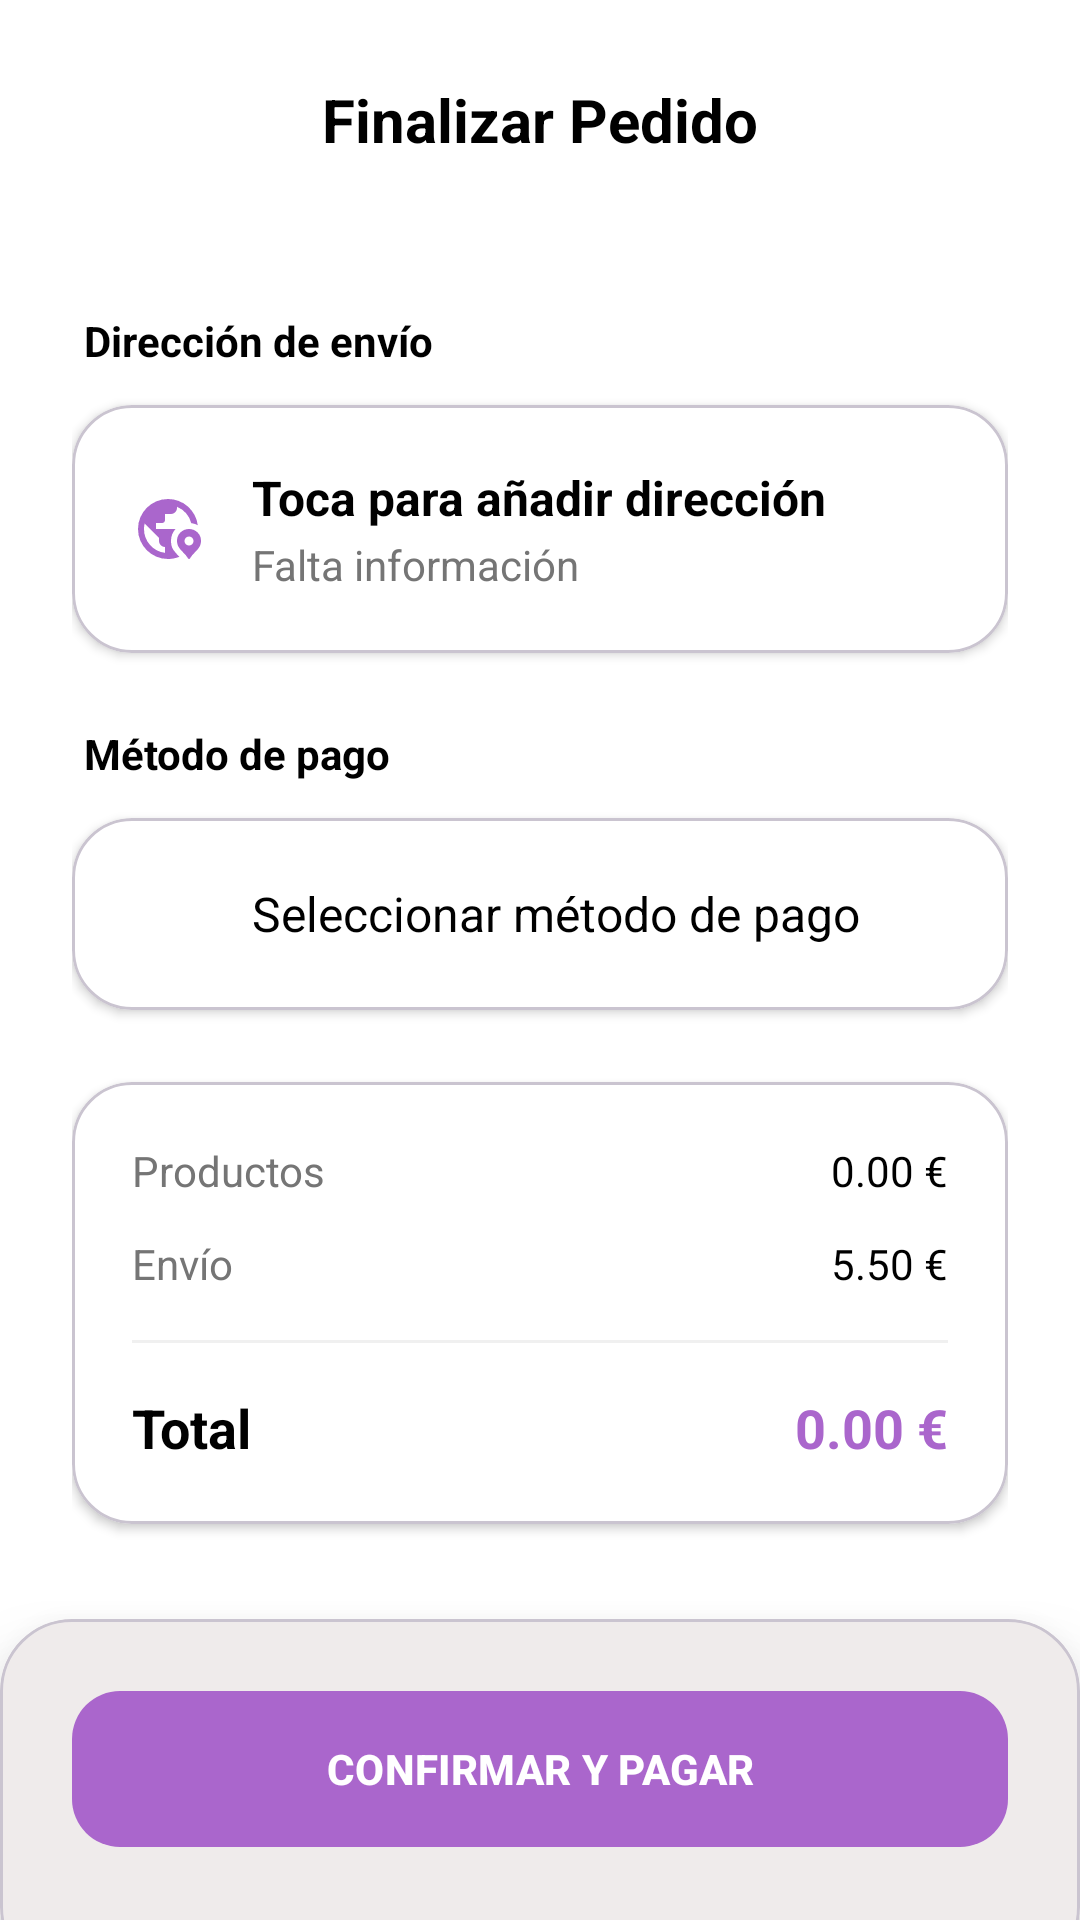

Produce the Android XML layout that renders to this screen, including the resource entries it uses.
<!-- AndroidManifest.xml: application theme Theme.ProyectoIntermodularTFG -->
<!-- res/layout/activity_pantalla_pago_compra.xml -->
<?xml version="1.0" encoding="utf-8"?>
<androidx.constraintlayout.widget.ConstraintLayout xmlns:android="http://schemas.android.com/apk/res/android"
    xmlns:app="http://schemas.android.com/apk/res-auto"
    xmlns:tools="http://schemas.android.com/tools"
    android:layout_width="match_parent"
    android:layout_height="match_parent"
    android:background="@color/white"
    android:fitsSystemWindows="true">

    <RelativeLayout
        android:id="@+id/toolbarPago"
        android:layout_width="0dp"
        android:layout_height="wrap_content"
        android:paddingHorizontal="16dp"
        android:paddingTop="16dp"
        android:paddingBottom="16dp"
        android:background="@color/white"
        app:layout_constraintTop_toTopOf="parent"
        app:layout_constraintStart_toStartOf="parent"
        app:layout_constraintEnd_toEndOf="parent">

        <ImageButton
            android:id="@+id/btnBackPago"
            android:layout_width="48dp"
            android:layout_height="48dp"
            android:layout_centerVertical="true"
            android:background="?attr/selectableItemBackgroundBorderless"
            android:src="@drawable/outline_arrow_back_ios_24"
            app:tint="@android:color/holo_purple" />

        <TextView
            android:layout_width="wrap_content"
            android:layout_height="wrap_content"
            android:layout_centerInParent="true"
            android:text="Finalizar Pedido"
            android:textSize="20sp"
            android:textStyle="bold"
            android:textColor="@color/black" />
    </RelativeLayout>

    <ScrollView
        android:layout_width="0dp"
        android:layout_height="0dp"
        android:fillViewport="true"
        app:layout_constraintTop_toBottomOf="@id/toolbarPago"
        app:layout_constraintBottom_toTopOf="@id/layoutConfirmarPago"
        app:layout_constraintStart_toStartOf="parent"
        app:layout_constraintEnd_toEndOf="parent">

        <LinearLayout
            android:layout_width="match_parent"
            android:layout_height="wrap_content"
            android:orientation="vertical"
            android:padding="24dp">

            <TextView
                android:layout_width="wrap_content"
                android:layout_height="wrap_content"
                android:text="Dirección de envío"
                android:textStyle="bold"
                android:textColor="@color/black"
                android:layout_marginStart="4dp"
                android:layout_marginBottom="12dp"/>

            <com.google.android.material.card.MaterialCardView
                android:id="@+id/cvDireccionEnvio"
                android:layout_width="match_parent"
                android:layout_height="wrap_content"
                app:cardCornerRadius="20dp"
                app:cardElevation="2dp"
                app:cardBackgroundColor="@color/white"
                android:layout_marginBottom="24dp"
                android:clickable="true"
                android:focusable="true"
                android:foreground="?attr/selectableItemBackground">

                <RelativeLayout
                    android:layout_width="match_parent"
                    android:layout_height="wrap_content"
                    android:padding="20dp">

                    <ImageView
                        android:id="@+id/icLocation"
                        android:layout_width="24dp"
                        android:layout_height="24dp"
                        android:layout_centerVertical="true"
                        android:src="@drawable/outline_globe_location_pin_24"
                        app:tint="@android:color/holo_purple" />

                    <LinearLayout
                        android:layout_width="wrap_content"
                        android:layout_height="wrap_content"
                        android:layout_toEndOf="@id/icLocation"
                        android:layout_marginStart="16dp"
                        android:layout_centerVertical="true"
                        android:orientation="vertical">

                        <TextView
                            android:id="@+id/tvNombreUsuarioEnvio"
                            android:layout_width="wrap_content"
                            android:layout_height="wrap_content"
                            android:text="Toca para añadir dirección"
                            android:textStyle="bold"
                            android:textColor="@color/black"
                            android:textSize="16sp"/>

                        <TextView
                            android:id="@+id/tvDetalleDireccion"
                            android:layout_width="wrap_content"
                            android:layout_height="wrap_content"
                            android:layout_marginTop="2dp"
                            android:text="Falta información"
                            android:textColor="#757575"
                            android:textSize="14sp"/>
                    </LinearLayout>

                </RelativeLayout>
            </com.google.android.material.card.MaterialCardView>

            <TextView
                android:layout_width="wrap_content"
                android:layout_height="wrap_content"
                android:text="Método de pago"
                android:textStyle="bold"
                android:textColor="@color/black"
                android:layout_marginStart="4dp"
                android:layout_marginBottom="12dp"/>

            <com.google.android.material.card.MaterialCardView
                android:id="@+id/cvMetodoPago"
                android:layout_width="match_parent"
                android:layout_height="wrap_content"
                app:cardCornerRadius="20dp"
                app:cardElevation="2dp"
                app:cardBackgroundColor="@color/white"
                android:layout_marginBottom="24dp"
                android:clickable="true"
                android:focusable="true"
                android:foreground="?attr/selectableItemBackground">

                <RelativeLayout
                    android:layout_width="match_parent"
                    android:layout_height="wrap_content"
                    android:padding="20dp">

                    <ImageView
                        android:id="@+id/icPago"
                        android:layout_width="24dp"
                        android:layout_height="24dp"
                        android:layout_centerVertical="true"
                        android:src="@drawable/outline_add_card_24"
                        app:tint="@android:color/holo_purple" />

                    <TextView
                        android:id="@+id/tvDetallePago"
                        android:layout_width="wrap_content"
                        android:layout_height="wrap_content"
                        android:layout_toEndOf="@id/icPago"
                        android:layout_marginStart="16dp"
                        android:layout_centerVertical="true"
                        android:text="Seleccionar método de pago"
                        android:textColor="@color/black"
                        android:textSize="16sp"/>

                </RelativeLayout>
            </com.google.android.material.card.MaterialCardView>

            <com.google.android.material.card.MaterialCardView
                android:layout_width="match_parent"
                android:layout_height="wrap_content"
                app:cardCornerRadius="20dp"
                app:cardElevation="2dp"
                app:cardBackgroundColor="@color/white">

                <LinearLayout
                    android:layout_width="match_parent"
                    android:layout_height="wrap_content"
                    android:orientation="vertical"
                    android:padding="20dp">

                    <RelativeLayout
                        android:layout_width="match_parent"
                        android:layout_height="wrap_content">
                        <TextView android:layout_width="wrap_content" android:layout_height="wrap_content" android:text="Productos" android:textColor="#757575" android:textSize="14sp"/>
                        <TextView android:id="@+id/tvSubtotal" android:layout_width="wrap_content" android:layout_height="wrap_content" android:layout_alignParentEnd="true" android:text="0.00 €" android:textColor="@color/black" android:textSize="14sp"/>
                    </RelativeLayout>

                    <RelativeLayout
                        android:layout_width="match_parent"
                        android:layout_height="wrap_content"
                        android:layout_marginTop="12dp">
                        <TextView android:layout_width="wrap_content" android:layout_height="wrap_content" android:text="Envío" android:textColor="#757575" android:textSize="14sp"/>
                        <TextView android:id="@+id/tvCostoEnvio" android:layout_width="wrap_content" android:layout_height="wrap_content" android:layout_alignParentEnd="true" android:text="5.50 €" android:textColor="@color/black" android:textSize="14sp"/>
                    </RelativeLayout>

                    <View android:layout_width="match_parent" android:layout_height="1dp" android:background="#F0F0F0" android:layout_marginVertical="16dp"/>

                    <RelativeLayout
                        android:layout_width="match_parent"
                        android:layout_height="wrap_content">
                        <TextView android:layout_width="wrap_content" android:layout_height="wrap_content" android:text="Total" android:textStyle="bold" android:textSize="18sp" android:textColor="@color/black"/>
                        <TextView android:id="@+id/tvTotalFinal" android:layout_width="wrap_content" android:layout_height="wrap_content" android:layout_alignParentEnd="true" android:text="0.00 €" android:textStyle="bold" android:textSize="18sp" android:textColor="@android:color/holo_purple"/>
                    </RelativeLayout>
                </LinearLayout>
            </com.google.android.material.card.MaterialCardView>

        </LinearLayout>
    </ScrollView>

    <com.google.android.material.card.MaterialCardView
        android:id="@+id/layoutConfirmarPago"
        android:layout_width="0dp"
        android:layout_height="wrap_content"
        app:cardElevation="16dp"
        app:cardCornerRadius="24dp"
        android:layout_marginBottom="-20dp"
        app:layout_constraintBottom_toBottomOf="parent"
        app:layout_constraintStart_toStartOf="parent"
        app:layout_constraintEnd_toEndOf="parent">

        <LinearLayout
            android:layout_width="match_parent"
            android:layout_height="wrap_content"
            android:paddingHorizontal="24dp"
            android:paddingTop="20dp"
            android:paddingBottom="40dp"
            android:background="#EFEBEB">
            <com.google.android.material.button.MaterialButton
                android:id="@+id/btnFinalizarCompra"
                android:layout_width="match_parent"
                android:layout_height="60dp"
                android:text="CONFIRMAR Y PAGAR"
                android:textStyle="bold"
                app:cornerRadius="16dp"
                android:textColor="@color/white"
                app:backgroundTint="@android:color/holo_purple" />
        </LinearLayout>
    </com.google.android.material.card.MaterialCardView>

</androidx.constraintlayout.widget.ConstraintLayout>
<!-- resources referenced by this layout -->
<resources>
  <color name="black">#FF000000</color>
  <color name="white">#FFFFFFFF</color>
  <!-- drawable outline_globe_location_pin_24 (drawable) -->
  <vector xmlns:android="http://schemas.android.com/apk/res/android" android:height="24dp" android:tint="#000000" android:viewportHeight="960" android:viewportWidth="960" android:width="24dp">
        
      <path android:fillColor="@android:color/white" android:pathData="M480,880Q397,880 324,848.5Q251,817 197,763Q143,709 111.5,636Q80,563 80,480Q80,397 111.5,324Q143,251 197,197Q251,143 324,111.5Q397,80 480,80Q556,80 624,106.5Q692,133 745,180Q798,227 833,291Q868,355 877,430Q857,419 835,412Q813,405 790,402Q771,327 721.5,270Q672,213 600,184L600,200Q600,233 576.5,256.5Q553,280 520,280L440,280L440,360Q440,377 428.5,388.5Q417,400 400,400L320,400L320,480L580,480Q551,512 535.5,552Q520,592 520,636Q520,714 551,757Q582,800 631,851Q595,865 557,872.5Q519,880 480,880ZM440,798L440,720Q407,720 383.5,696.5Q360,673 360,640L360,600L168,408Q165,426 162.5,444Q160,462 160,480Q160,601 239.5,692Q319,783 440,798ZM802.5,682.5Q820,665 820,640Q820,615 803,597.5Q786,580 761,580Q735,580 717.5,597.5Q700,615 700,640Q700,665 717.5,682.5Q735,700 760,700Q785,700 802.5,682.5ZM760,880Q757,880 744,869L740,862Q718,824 684.5,794.5Q651,765 627,728Q613,708 606.5,684.5Q600,661 600,636Q600,570 647,525Q694,480 760,480Q826,480 873,525Q920,570 920,636Q920,661 913.5,684.5Q907,708 893,728Q869,765 835.5,794.5Q802,824 780,862L776,869Q774,874 769.5,877Q765,880 760,880Z"/>
      
  </vector>
  <style name="Theme.ProyectoIntermodularTFG" parent="Base.Theme.ProyectoIntermodularTFG" />
  <style name="Base.Theme.ProyectoIntermodularTFG" parent="Theme.Material3.DayNight.NoActionBar">
          
          
      </style>
</resources>
